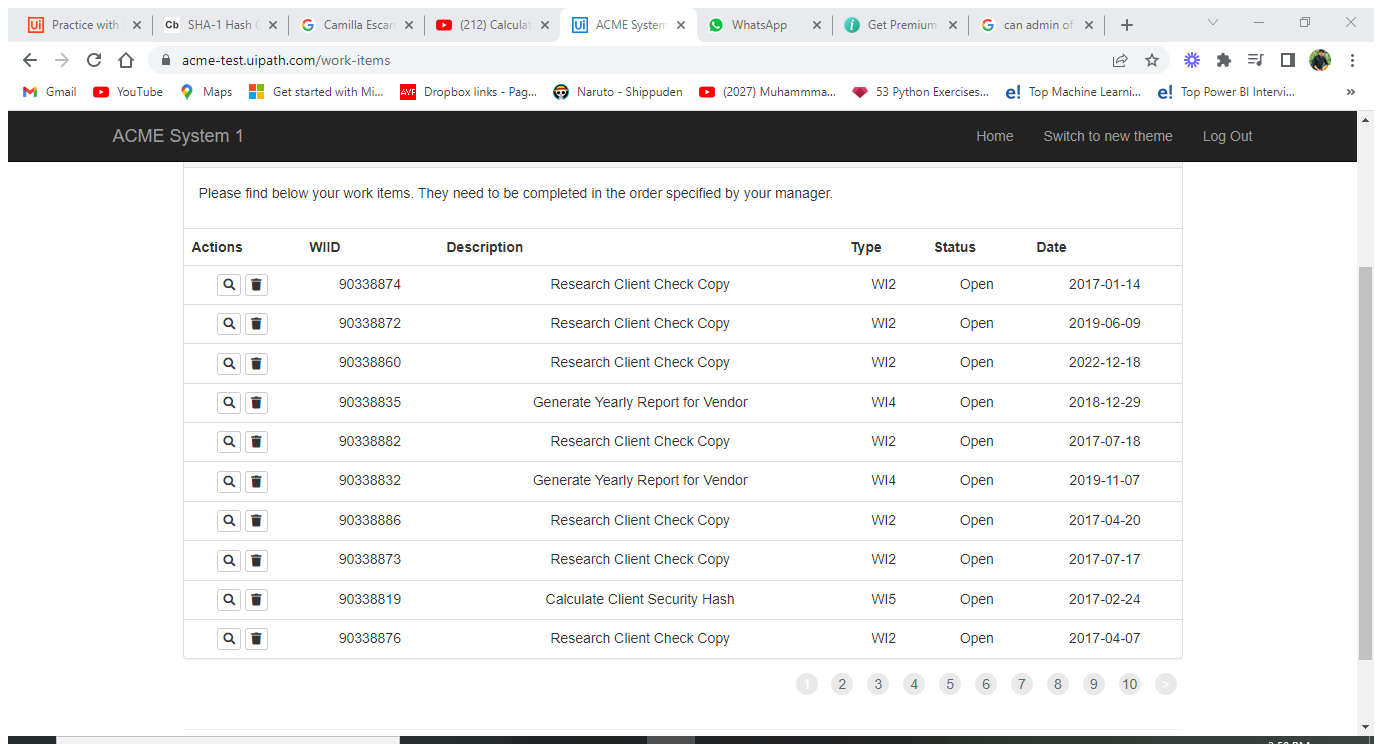
Task: Robotic Enterprise Framework
Workflow: System1_ExtractWorkItems

Step 1: Attach Browser 'ACMESyste Page' in window 'ACME System 1 - Work Items' (chrome.exe)

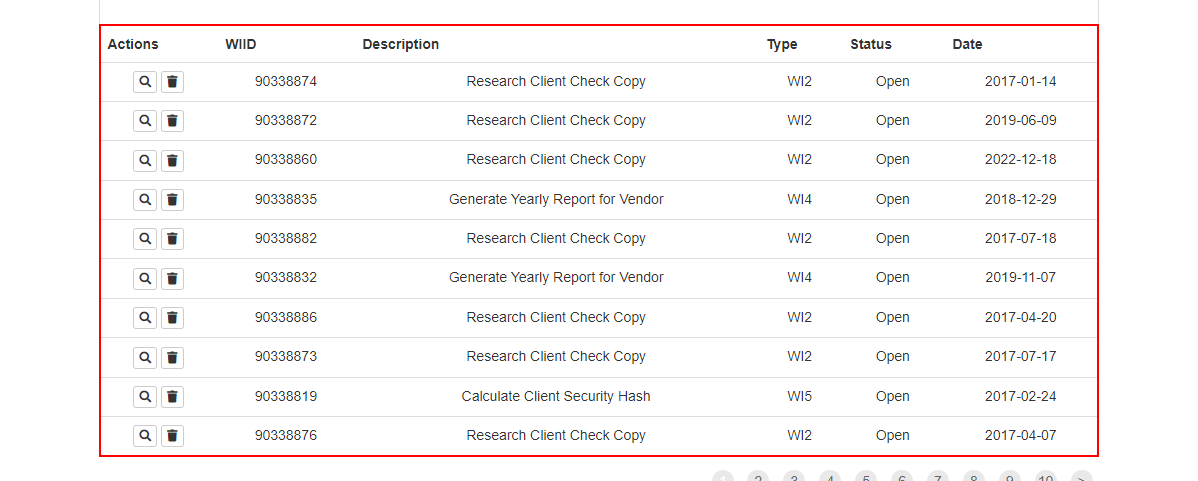
Step 2: get-text from the table